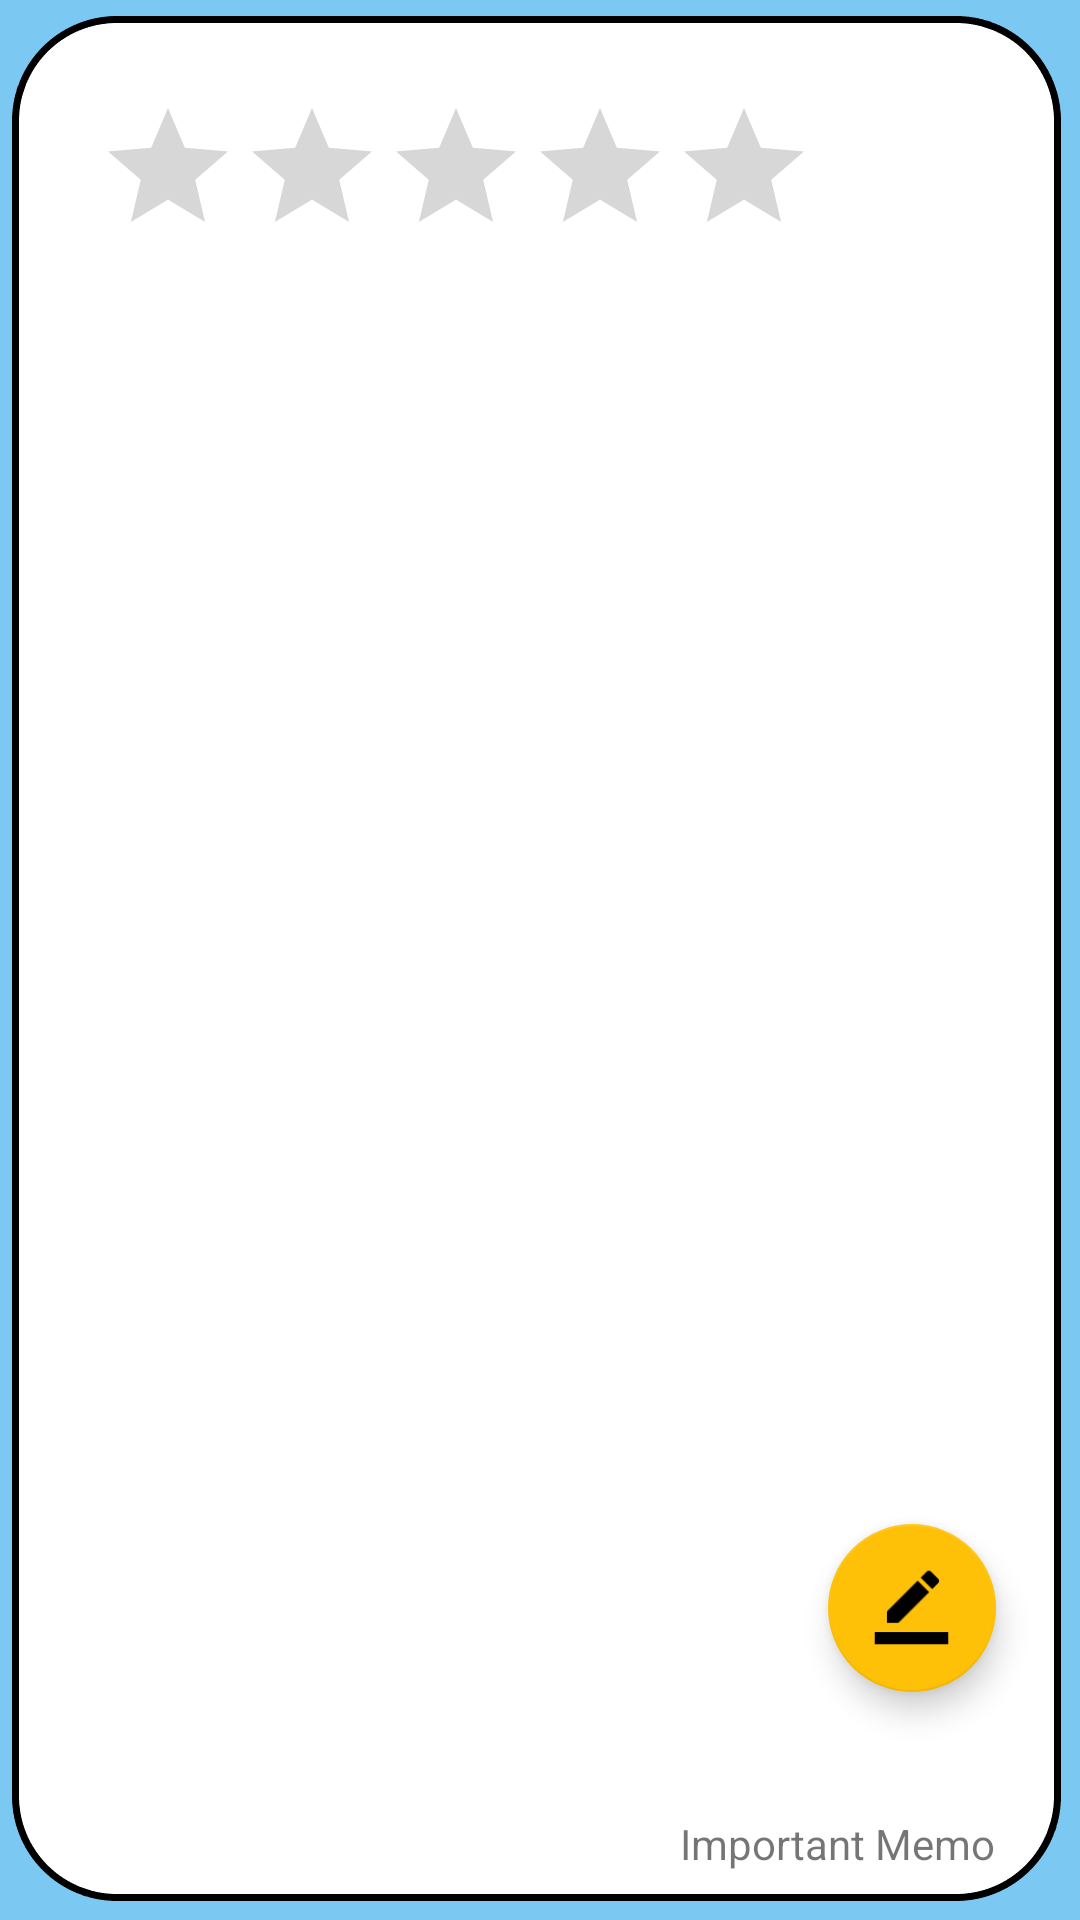

Produce the Android XML layout that renders to this screen, including the resource entries it uses.
<!-- AndroidManifest.xml: application theme AppTheme -->
<!-- res/layout/activity_main.xml -->
<?xml version="1.0" encoding="utf-8"?>
<androidx.constraintlayout.widget.ConstraintLayout xmlns:android="http://schemas.android.com/apk/res/android"
    xmlns:app="http://schemas.android.com/apk/res-auto"
    xmlns:tools="http://schemas.android.com/tools"
    android:layout_width="match_parent"
    android:layout_height="match_parent"
    tools:context=".MainActivity"
    android:background="@drawable/background_main">


    <RatingBar
        android:id="@+id/activityMain_ratingBar"
        android:layout_width="wrap_content"
        android:layout_height="wrap_content"
        android:layout_marginStart="32dp"
        android:layout_marginTop="32dp"
        android:numStars="5"
        android:progressTint="#FF9800"
        android:stepSize="1"
        app:layout_constraintStart_toStartOf="parent"
        app:layout_constraintTop_toTopOf="parent" />

    <androidx.recyclerview.widget.RecyclerView
        android:id="@+id/recyclerview"
        android:layout_width="354dp"
        android:layout_height="471dp"
        android:scrollbars="vertical"
        app:layout_constraintEnd_toEndOf="parent"
        app:layout_constraintStart_toStartOf="parent"
        app:layout_constraintTop_toBottomOf="@+id/activityMain_ratingBar" />

    <com.google.android.material.floatingactionbutton.FloatingActionButton
        android:id="@+id/FloatingBtn"
        android:src="@drawable/ic_shortcut_border_color"
        android:layout_width="56dp"
        android:layout_height="56dp"
        android:layout_marginEnd="28dp"
        android:layout_marginBottom="76dp"
        app:layout_constraintBottom_toBottomOf="parent"
        app:layout_constraintEnd_toEndOf="parent"
        app:backgroundTint="#FFC107"
        app:maxImageSize="49dp"/>

    <TextView
        android:id="@+id/textView"
        android:layout_width="wrap_content"
        android:layout_height="wrap_content"
        android:layout_marginEnd="28dp"
        android:layout_marginBottom="16dp"
        android:text="Important Memo"
        app:layout_constraintBottom_toBottomOf="parent"
        app:layout_constraintEnd_toEndOf="parent" />


</androidx.constraintlayout.widget.ConstraintLayout>
<!-- resources referenced by this layout -->
<resources>
  <!-- drawable background_main: png bitmap (drawable, 15639 bytes) -->
  <!-- drawable ic_shortcut_border_color: png bitmap (drawable-v24, 3483 bytes) -->
  <style name="AppTheme" parent="Theme.AppCompat.Light.DarkActionBar">
          
          <item name="colorPrimary">#FFC107</item>
          <item name="colorPrimaryDark">#D1AC3D</item>
          <item name="colorAccent">@color/colorAccent</item>
      </style>
  <!-- not gathered from this repository: default colours our renderer supplied (Android Studio template values) -->
  <color name="colorAccent">#FF03DAC5</color>
</resources>
